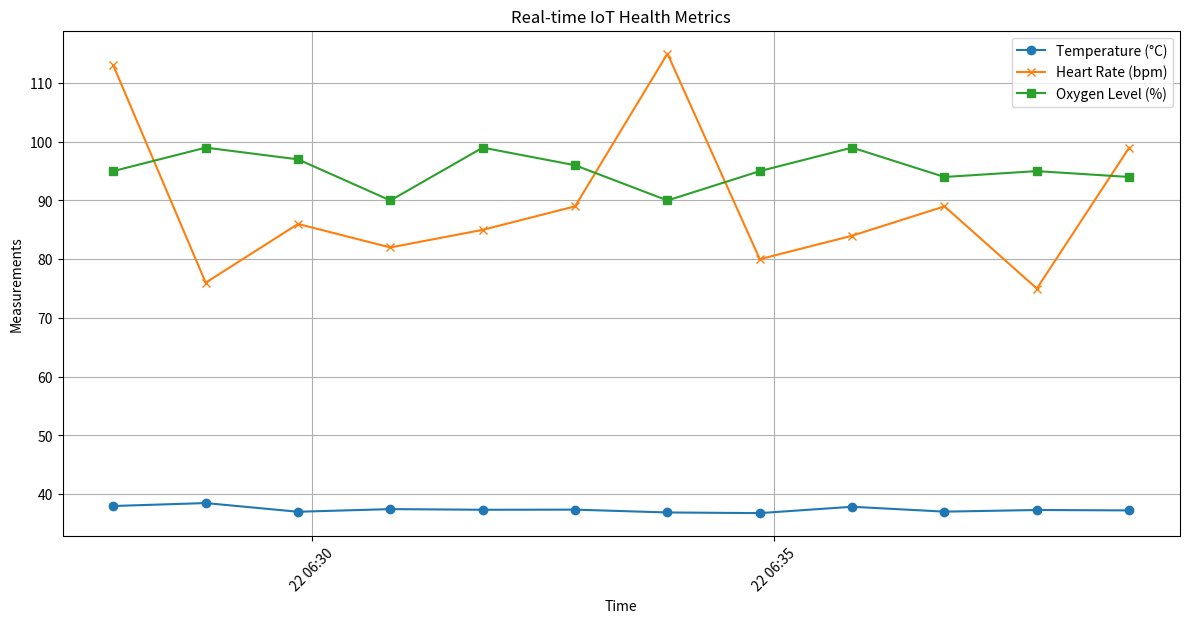

Write Python code to recreate this figure.

import random
import pandas as pd
import matplotlib.pyplot as plt
from datetime import datetime, timedelta

# Simulated patient symptoms
symptoms_input = ['fever', 'cough', 'fatigue']

# Simulated diagnostic model
def diagnose(symptoms):
    conditions = {
        'fever': ['Flu', 'COVID-19'],
        'cough': ['Bronchitis', 'COVID-19'],
        'fatigue': ['Anemia', 'Flu'],
    }
    diagnosis = {}
    for symptom in symptoms:
        possible_conditions = conditions.get(symptom, [])
        for condition in possible_conditions:
            diagnosis[condition] = diagnosis.get(condition, 0) + 1
    sorted_diagnosis = sorted(diagnosis.items(), key=lambda x: x[1], reverse=True)
    return sorted_diagnosis

# Simulated treatment recommendation
def suggest_treatment(condition):
    treatments = {
        'Flu': ['Rest', 'Hydration', 'Paracetamol'],
        'COVID-19': ['Isolation', 'Antiviral medication', 'Oxygen therapy'],
        'Bronchitis': ['Cough syrup', 'Antibiotics', 'Steam inhalation'],
        'Anemia': ['Iron supplements', 'Diet changes'],
    }
    return treatments.get(condition, ['Consult a doctor'])

# Simulated IoT health data generation
def generate_iot_data(minutes=10):
    base_time = datetime.now()
    data = {
        'Time': [base_time + timedelta(minutes=i) for i in range(minutes)],
        'Temperature (°C)': [round(random.uniform(36.5, 38.5), 2) for _ in range(minutes)],
        'Heart Rate (bpm)': [random.randint(70, 120) for _ in range(minutes)],
        'Oxygen Level (%)': [random.randint(90, 99) for _ in range(minutes)]
    }
    return pd.DataFrame(data)

# Plot health vitals
def plot_vitals(df):
    plt.figure(figsize=(12, 6))
    plt.plot(df['Time'], df['Temperature (°C)'], label='Temperature (°C)', marker='o')
    plt.plot(df['Time'], df['Heart Rate (bpm)'], label='Heart Rate (bpm)', marker='x')
    plt.plot(df['Time'], df['Oxygen Level (%)'], label='Oxygen Level (%)', marker='s')
    plt.title('Real-time IoT Health Metrics')
    plt.xlabel('Time')
    plt.ylabel('Measurements')
    plt.legend()
    plt.grid(True)
    plt.tight_layout()
    plt.xticks(rotation=45)
    plt.show()

# --- Main Execution ---
print("Patient Symptoms:", symptoms_input)

# Diagnosis
diagnosis_results = diagnose(symptoms_input)
print("\nDiagnosis (Most Likely First):")
for condition, score in diagnosis_results:
    print(f"- {condition} (Score: {score})")

# Treatment
top_condition = diagnosis_results[0][0]
treatments = suggest_treatment(top_condition)
print(f"\nSuggested Treatment for {top_condition}:")
for step in treatments:
    print(f"• {step}")

# Simulate and Plot IoT data
iot_df = generate_iot_data(minutes=12)
print("\nSample IoT Health Data:\n", iot_df.head())
plot_vitals(iot_df)
     
